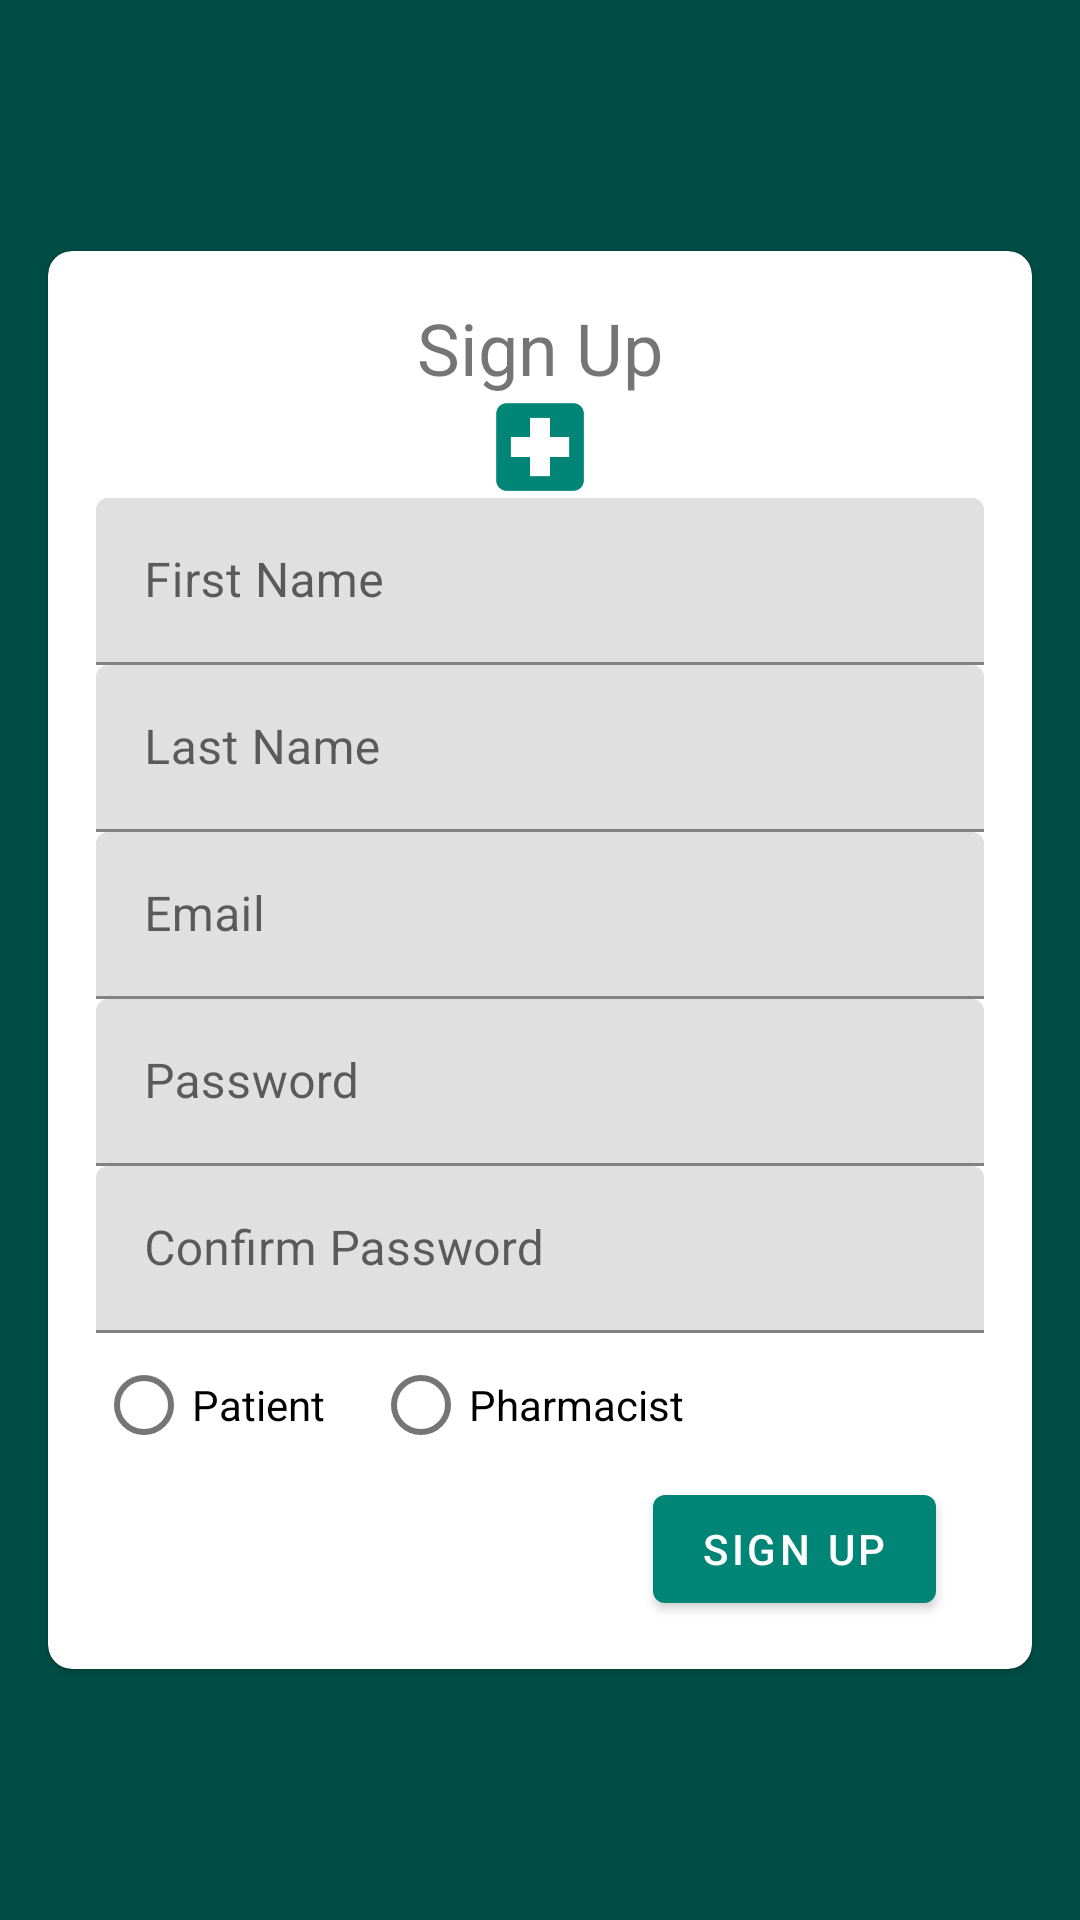

Reconstruct the res/layout file that produces this screen, plus the resources it refers to.
<!-- AndroidManifest.xml: activity theme NoActionBar -->
<!-- res/layout/activity_sign_up.xml -->
<?xml version="1.0" encoding="utf-8"?>
<androidx.constraintlayout.widget.ConstraintLayout xmlns:android="http://schemas.android.com/apk/res/android"
    xmlns:app="http://schemas.android.com/apk/res-auto"
    xmlns:tools="http://schemas.android.com/tools"
    android:layout_width="match_parent"
    android:layout_height="match_parent"
    tools:context=".SignUpActivity">

    <com.google.android.material.card.MaterialCardView
        android:layout_width="match_parent"
        android:layout_height="wrap_content"
        android:layout_margin="16dp"
        app:cardCornerRadius="8dp"
        app:layout_constraintTop_toTopOf="parent"
        app:layout_constraintBottom_toBottomOf="parent"
        app:layout_constraintLeft_toLeftOf="parent"
        app:layout_constraintRight_toRightOf="parent">
        <LinearLayout
            android:gravity="center"
            android:orientation="vertical"
            android:layout_width="match_parent"
            android:layout_height="wrap_content"
            android:padding="16dp">

            <TextView
                android:layout_width="match_parent"
                android:layout_height="wrap_content"
                android:text="@string/sign_up_activity_label"
                android:textAlignment="center"
                android:textSize="24sp"
                />
            <androidx.appcompat.widget.AppCompatImageView
                android:layout_width="match_parent"
                android:layout_height="wrap_content"
                android:src="@drawable/ic_medicare" />

            <com.google.android.material.textfield.TextInputLayout
                android:layout_width="match_parent"
                android:layout_height="wrap_content"
                android:hint="@string/fname_hint_text">

                <com.google.android.material.textfield.TextInputEditText
                    android:id="@+id/et_fname_sign_up"
                    android:layout_width="match_parent"
                    android:layout_height="wrap_content"
                    android:maxLines="1"
                    android:inputType="text"/>

            </com.google.android.material.textfield.TextInputLayout>

            <com.google.android.material.textfield.TextInputLayout
                android:layout_width="match_parent"
                android:layout_height="wrap_content"
                android:hint="@string/lname_hint_text">

                <com.google.android.material.textfield.TextInputEditText
                    android:id="@+id/et_lname_sign_up"
                    android:layout_width="match_parent"
                    android:layout_height="wrap_content"
                    android:maxLines="1"
                    android:inputType="textEmailAddress"/>

            </com.google.android.material.textfield.TextInputLayout>

            <com.google.android.material.textfield.TextInputLayout
                android:layout_width="match_parent"
                android:layout_height="wrap_content"
                android:hint="@string/email_hint_text">

                <com.google.android.material.textfield.TextInputEditText
                    android:id="@+id/et_email_sign_up"
                    android:layout_width="match_parent"
                    android:layout_height="wrap_content"
                    android:maxLines="1"
                    android:inputType="textEmailAddress"/>

            </com.google.android.material.textfield.TextInputLayout>

            <com.google.android.material.textfield.TextInputLayout
                android:layout_width="match_parent"
                android:layout_height="wrap_content"
                android:hint="@string/password_hint_text">

                <com.google.android.material.textfield.TextInputEditText
                    android:id="@+id/et_password_sign_up"
                    android:layout_width="match_parent"
                    android:layout_height="wrap_content"
                    android:maxLines="1"
                    android:inputType="textPassword"/>

            </com.google.android.material.textfield.TextInputLayout>

            <com.google.android.material.textfield.TextInputLayout
                android:layout_width="match_parent"
                android:layout_height="wrap_content"
                android:hint="@string/confirm_password_hint_text">

                <com.google.android.material.textfield.TextInputEditText
                    android:id="@+id/et_confirm_password_sign_up"
                    android:layout_width="match_parent"
                    android:layout_height="wrap_content"
                    android:maxLines="1"
                    android:inputType="textPassword"/>
            </com.google.android.material.textfield.TextInputLayout>


            <RadioGroup
                android:id="@+id/rg_user_type"
                android:gravity="start"
                android:orientation="horizontal"
                android:layout_width="match_parent"
                android:layout_height="wrap_content">

                <RadioButton
                    android:id="@+id/rb_patient"
                    android:layout_width="wrap_content"
                    android:layout_height="wrap_content"
                    android:text="@string/patient"
                    android:layout_marginEnd="16dp"
                    />

                <RadioButton
                    android:id="@+id/rb_pharmacist"
                    android:layout_width="wrap_content"
                    android:layout_height="wrap_content"
                    android:text="@string/pharmacist"/>

            </RadioGroup>


            <LinearLayout
                android:layout_width="match_parent"
                android:layout_height="wrap_content"
                android:orientation="horizontal"
                android:gravity="end">

                <com.google.android.material.button.MaterialButton
                    android:id="@+id/bt_sign_up"
                    style="@style/Widget.MaterialComponents.Button"
                    android:layout_width="wrap_content"
                    android:layout_height="wrap_content"
                    android:layout_marginEnd="16dp"
                    android:text="@string/sign_up_button"
                    app:rippleColor="@color/colorPrimary" />

            </LinearLayout>

            <com.google.android.gms.common.SignInButton
                android:visibility="gone"
                style="@style/Widget.MaterialComponents.Button.OutlinedButton"
                android:id="@+id/bt_google_sign_in"
                android:layout_width="wrap_content"
                android:layout_height="wrap_content" />


        </LinearLayout>
    </com.google.android.material.card.MaterialCardView>

</androidx.constraintlayout.widget.ConstraintLayout>
<!-- resources referenced by this layout -->
<resources>
  <color name="colorPrimary">#008577</color>
  <!-- drawable ic_medicare: png bitmap (drawable-hdpi, 674 bytes) -->
  <string name="confirm_password_hint_text">Confirm Password</string>
  <string name="email_hint_text">Email</string>
  <string name="fname_hint_text">First Name</string>
  <string name="lname_hint_text">Last Name</string>
  <string name="password_hint_text">Password</string>
  <string name="patient">Patient</string>
  <string name="pharmacist">Pharmacist</string>
  <string name="sign_up_activity_label">Sign Up</string>
  <string name="sign_up_button">Sign up</string>
  <style name="NoActionBar" parent="Theme.MaterialComponents.Light.NoActionBar">
          
          <item name="colorPrimary">@color/colorPrimary</item>
          <item name="colorPrimaryDark">@color/colorPrimaryDark</item>
          <item name="colorAccent">@color/colorAccent</item>
          <item name="android:windowBackground">@color/colorBackground</item>
      </style>
  <color name="colorPrimaryDark">#00574B</color>
  <color name="colorAccent">#48a999</color>
  <color name="colorBackground">#004D45</color>
</resources>
